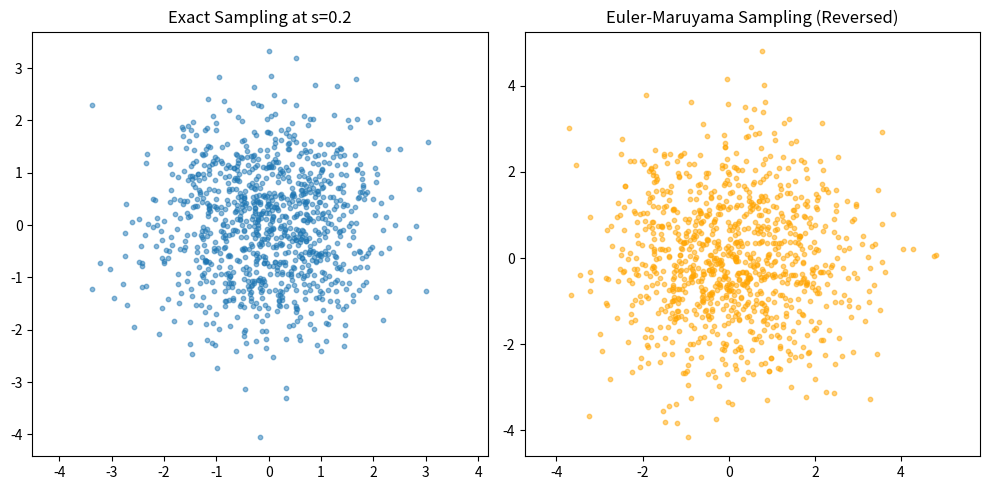

Write the Python code that produced this figure.
import numpy as np
import matplotlib.pyplot as plt

# Parameters
beta0 = 0.1
T = 1.0
d = 2
M = 1000

# Exact Sampling
s = 0.2
Sigma_s = (1 + 2 * beta0 * (T - s)) * np.eye(d)
exact_samples = np.random.multivariate_normal(mean=np.zeros(d), cov=Sigma_s, size=M)

# Euler-Maruyama Sampling
N_steps = 100
delta_s = T / N_steps
s_grid = np.linspace(0, T, N_steps + 1)
x_em = np.random.multivariate_normal(mean=np.zeros(d), cov=(1 + 2 * beta0 * T) * np.eye(d), size=M)

for i in range(N_steps):
    s = s_grid[i]
    Sigma_inv = 1 / (1 + 2 * beta0 * (T - s))
    noise = np.random.randn(M, d)
    drift = 2 * beta0 * Sigma_inv * x_em
    diffusion = np.sqrt(2 * beta0 * delta_s) * noise
    x_em = x_em + drift * delta_s + diffusion

# Plot
plt.figure(figsize=(10, 5))

plt.subplot(1, 2, 1)
plt.scatter(exact_samples[:, 0], exact_samples[:, 1], alpha=0.5, s=10)
plt.title("Exact Sampling at s=0.2")
plt.axis("equal")

plt.subplot(1, 2, 2)
plt.scatter(x_em[:, 0], x_em[:, 1], alpha=0.5, s=10, color='orange')
plt.title("Euler-Maruyama Sampling (Reversed)")
plt.axis("equal")

plt.tight_layout()
plt.show()
